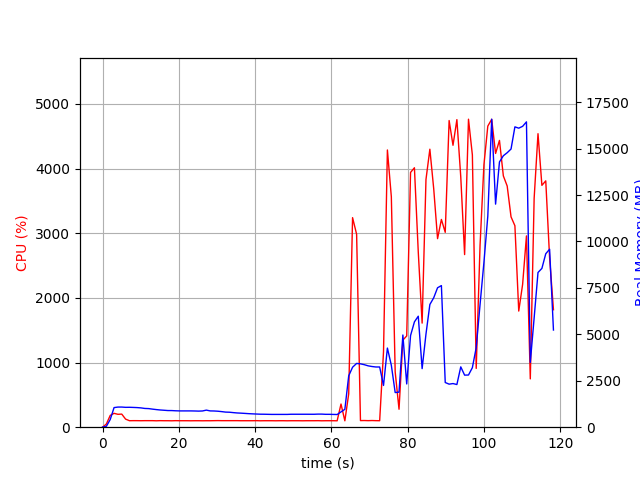

The table this chart was drawn from, first rows:
elapsed_time, nproc, cpu, mem_real, mem_virtual
3.504753112792969e-05, 1, 0.0, 6.625, 3185
1.006, 1, 49.7, 48.79, 645.5
2.013, 1, 182.7, 414.1, 4319
3.021, 1, 214.4, 1056, 5005
4.028, 1, 199.5, 1084, 5005
5.036, 1, 202.5, 1085, 5029
6.043, 1, 125.1, 1069, 5029
7.049, 1, 100.3, 1072, 5029
8.056, 1, 101.3, 1065, 5029
9.065, 1, 101.1, 1056, 5029
10.07, 1, 100.1, 1039, 5029
11.08, 1, 101.2, 1010, 5029
12.09, 1, 101.1, 1002, 5029
13.1, 1, 101.1, 972.7, 5029
14.11, 1, 99.1, 948.4, 5029
15.12, 1, 101.2, 927.2, 5029
16.13, 1, 100.1, 912.3, 5029
17.13, 1, 100.2, 896.5, 5029
18.14, 1, 99.1, 895.4, 5029
19.15, 1, 101.1, 883.8, 5029
20.16, 1, 100.1, 877.3, 5029
21.17, 1, 100.1, 877.3, 5029
22.18, 1, 100.1, 877.3, 5029
23.19, 1, 99.2, 877.3, 5029
24.2, 1, 100.1, 873, 5029
25.2, 1, 100.1, 866.2, 5029
26.21, 1, 99.2, 874.2, 5029
27.22, 1, 100.1, 919.1, 5077
28.23, 1, 99.9, 877.1, 5077
29.24, 1, 101.0, 873.2, 5077
30.25, 1, 102.1, 860.5, 5077
31.26, 1, 101.0, 838.7, 5077
32.27, 1, 101.0, 813.1, 5077
33.28, 1, 101.1, 806.4, 5077
34.29, 1, 101.1, 785.1, 5077
35.3, 1, 101.2, 766.9, 5077
36.31, 1, 100.0, 756.1, 5077
37.31, 1, 100.2, 743.2, 5077
38.32, 1, 100.2, 729.1, 5077
39.33, 1, 100.2, 718.2, 5077
40.34, 1, 101.1, 709.1, 5077
41.35, 1, 99.2, 700.5, 5077
42.36, 1, 100.1, 698.2, 5077
43.37, 1, 100.2, 693.3, 5077
44.37, 1, 100.1, 688.9, 5077
45.38, 1, 99.2, 688.9, 5077
46.39, 1, 100.2, 688.9, 5077
47.4, 1, 100.2, 688.9, 5077
48.41, 1, 99.2, 688.9, 5077
49.42, 1, 100.1, 697.1, 5077
50.42, 1, 100.1, 697.3, 5077
51.43, 1, 100.1, 697.3, 5077
52.44, 1, 99.1, 697.3, 5077
53.45, 1, 100.2, 697.3, 5077
54.46, 1, 100.1, 696.6, 5077
55.47, 1, 100.2, 696.2, 5077
56.48, 1, 101.0, 704.8, 5077
57.49, 1, 99.1, 704.8, 5077
58.5, 1, 100.1, 693.7, 5077
59.5, 1, 100.2, 693.7, 5077
... 58 more rows
